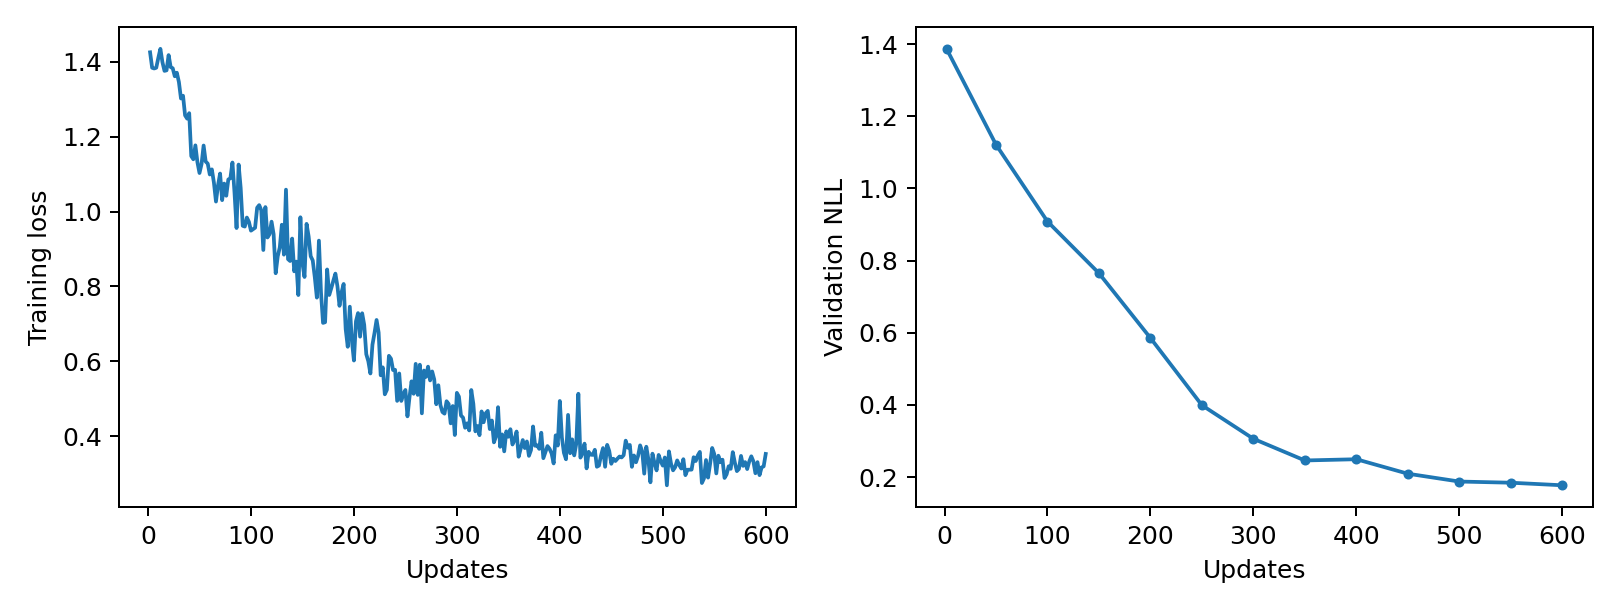

Source data for this figure (header and first rows):
epoch, updates, train_loss, validation_nll, train_seconds, peak_gpu_mib
1, 2, 1.426, 1.387, 0.1598, 1196
2, 4, 1.384, , 0.1619, 1196
3, 6, 1.382, , 0.1632, 1196
4, 8, 1.384, , 0.1657, 1196
5, 10, 1.411, , 0.1624, 1196
6, 12, 1.435, , 0.1594, 1196
7, 14, 1.399, , 0.1601, 1196
8, 16, 1.376, , 0.1598, 1196
9, 18, 1.377, , 0.1586, 1196
10, 20, 1.418, , 0.1602, 1196
11, 22, 1.386, , 0.1614, 1196
12, 24, 1.383, , 0.1603, 1196
13, 26, 1.362, , 0.1613, 1196
14, 28, 1.371, , 0.1597, 1196
15, 30, 1.346, , 0.162, 1196
16, 32, 1.302, , 0.157, 1196
17, 34, 1.31, , 0.1611, 1196
18, 36, 1.257, , 0.1593, 1196
19, 38, 1.248, , 0.1631, 1196
20, 40, 1.263, , 0.1595, 1196
21, 42, 1.148, , 0.16, 1196
22, 44, 1.14, , 0.1581, 1196
23, 46, 1.177, , 0.1589, 1196
24, 48, 1.132, , 0.1585, 1196
25, 50, 1.103, 1.121, 0.1603, 1196
26, 52, 1.127, , 0.1609, 1196
27, 54, 1.176, , 0.1601, 1196
28, 56, 1.134, , 0.1579, 1196
29, 58, 1.128, , 0.1601, 1196
30, 60, 1.099, , 0.1662, 1196
31, 62, 1.113, , 0.1775, 1196
32, 64, 1.077, , 0.1596, 1196
33, 66, 1.027, , 0.1621, 1196
34, 68, 1.07, , 0.1796, 1196
35, 70, 1.102, , 0.1619, 1196
36, 72, 1.031, , 0.1596, 1196
37, 74, 1.075, , 0.1596, 1196
38, 76, 1.042, , 0.1584, 1196
39, 78, 1.086, , 0.1567, 1196
40, 80, 1.089, , 0.1598, 1196
41, 82, 1.131, , 0.157, 1196
42, 84, 1.051, , 0.1585, 1196
43, 86, 0.956, , 0.1638, 1196
44, 88, 1.126, , 0.1583, 1196
45, 90, 1.063, , 0.1572, 1196
46, 92, 0.9619, , 0.1599, 1196
47, 94, 0.96, , 0.1589, 1196
48, 96, 0.984, , 0.1577, 1196
49, 98, 0.9725, , 0.16, 1196
50, 100, 0.949, 0.9084, 0.1581, 1196
51, 102, 0.9528, , 0.1586, 1196
52, 104, 0.9568, , 0.1599, 1196
53, 106, 1.01, , 0.1622, 1196
54, 108, 1.017, , 0.1599, 1196
55, 110, 1.004, , 0.1576, 1196
56, 112, 0.8973, , 0.1589, 1196
57, 114, 1.012, , 0.1609, 1196
58, 116, 0.9308, , 0.1603, 1196
59, 118, 0.9394, , 0.1579, 1196
60, 120, 0.973, , 0.1621, 1196
... 240 more rows
